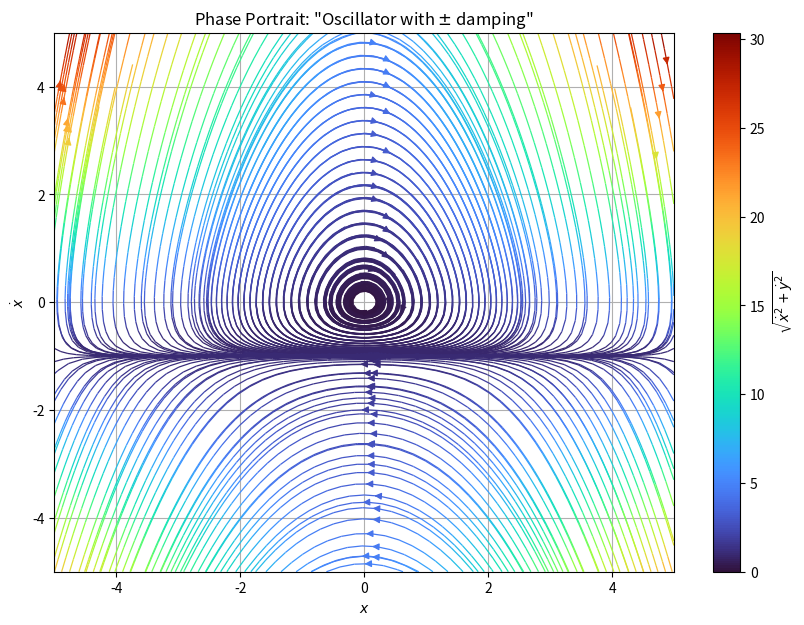

Recreate this plot in Python.
import math as m
import numpy as np

import matplotlib.pyplot as plt



def sys(x,y):
    return (y), (-x*y - x)




l = 5.
xmin = -l
xmax = l
ymin = -l
ymax = l


res = 0.01

Xarr = np.arange(start=xmin,stop=xmax,step=res)
Yarr = np.arange(start=ymin,stop=ymax,step=res)

X, Y = np.meshgrid(Xarr,Yarr)
dX, dY = sys(X,Y)
mag = np.sqrt(dX**2. + dY**2.)


fig, ax = plt.subplots(figsize=(10,7))
#NOTE: NEED matplotlib version 3.6.0 minimum in order to use the broken_streamlines keyword argument for the ax.streamplot() call. 
#I had to install in user space, so I uninstalled after completion [work desktop]
pp = ax.streamplot(X, Y, dX, dY, color=mag, cmap = 'turbo', linewidth=0.9, density=1.4, broken_streamlines=False)
cbar = fig.colorbar(pp.lines)
cbar.set_label(r'$\sqrt{\dot{x}^2 + \dot{y}^2}$')

plt.xlabel(r'$x$')
plt.ylabel(r'$\dot{x}$')

ax.set_xlim(xmin,xmax)
ax.set_ylim(ymin,ymax)
ax.grid()

plt.title('Phase Portrait: "Oscillator with $\pm$ damping" ')

#plt.show()

plt.savefig('phase_portrait_3.png', dpi=290.)
plt.close()
